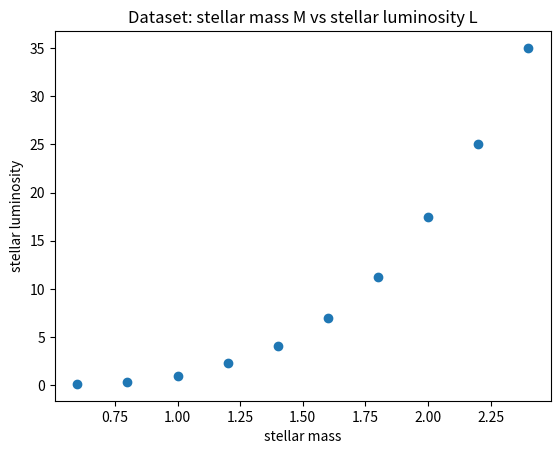

Source code (Python): (Note: this script raises an exception after producing the figure.)
# Install required libraries (run this once if needed)
%pip install numpy pandas matplotlib


import numpy as np
import matplotlib.pyplot as plt

np.set_printoptions(precision=4, suppress=True)


M = [0.6, 0.8, 1.0, 1.2, 1.4, 1.6, 1.8, 2.0, 2.2, 2.4]
L = [0.15, 0.35, 1.00, 2.30, 4.10, 7.00, 11.2, 17.5, 25.0, 35.0]

plt.figure()
plt.scatter(M, L)
plt.xlabel("stellar mass")
plt.ylabel("stellar luminosity")
plt.title("Dataset: stellar mass M vs stellar luminosity L")
plt.show()

def predict(M, w, b):
    return w * M + b

w_test = 0.0
b_test = 0.0
L_hat_test = predict(M, w_test, b_test)
print("First 5 predictions with w=0, b=0:", L_hat_test[:5])

def compute_cost(M, L, w, b):
    n = M.shape[0]
    L_hat = w * M + b  # f_{w,b}(M)
    errors = L_hat - L
    cost = (1 / (2 * n)) * np.sum(errors ** 2)
    return cost

print("Cost with w=0, b=0:", compute_cost(M, L, w_test, b_test))

from mpl_toolkits.mplot3d import Axes3D
from matplotlib import cm

w_values = np.linspace(2.5, 3.5, 1000)
b_values = np.linspace(0.5, 1.5, 1000)

W, B = np.meshgrid(w_values, b_values)
J_vals = np.zeros_like(W)
for i in range(W.shape[0]):
    for j in range(W.shape[1]):
        J_vals[i, j] = compute_cost(M, L, W[i, j], B[i, j])

fig = plt.figure(figsize=(8,6))
ax = fig.add_subplot(111, projection='3d')
ax.plot_surface(W, B, J_vals, cmap=cm.viridis, linewidth=0, antialiased=True)
ax.set_xlabel("w")
ax.set_ylabel("b")
ax.set_zlabel("J(w,b)")
ax.set_title("Cost surface J(w,b)")
plt.show()

def compute_gradients(M, L, w, b):
    m = M.shape[0]
    L_hat = w * M + b  # f_{w,b}(M)
    errors = L_hat - L


    dj_dw = (1 / m) * np.sum(errors * M)
    dj_db = (1 / m) * np.sum(errors)
    return dj_dw, dj_db

dj_dw_test, dj_db_test = compute_gradients(M, L, w_test, b_test)
print("Gradients at w=0, b=0:", dj_dw_test, dj_db_test)

def gradient_descent(M_list, L_list, w_init, b_init, alpha, num_iterations):
    """Run gradient descent using explicit loops for gradients and cost."""
    w = w_init
    b = b_init
    history_iterations = []
    history_costs = []

    for i in range(num_iterations):
        dj_dw, dj_db = compute_gradients(M_list, L_list, w, b)
        w = w - alpha * dj_dw
        b = b - alpha * dj_db

        cost = compute_cost(M_list, L_list, w, b)
        history_iterations.append(i)
        history_costs.append(cost)

        if i % max(1, (num_iterations // 10)) == 0:
            print(f"Iteration {i:4d}: w={w:7.4f}, b={b:7.4f}, cost={cost:8.4f}")

    return w, b, history_iterations, history_costs

alpha = 0.01
num_iterations = 1000

w_init = 1.0
b_init = 1.0

w_learned, b_learned, it_hist, cost_hist = gradient_descent(M, L, w_init, b_init, alpha, num_iterations)
print("\nLearned parameters:")
print("w =", w_learned)
print("b =", b_learned)

def gradient_descent(M, L, w_init, b_init, alpha, num_iterations):
    w = w_init
    b = b_init
    history = []

    for i in range(num_iterations):
        dj_dw, dj_db = compute_gradients(M, L, w, b)
        w = w - alpha * dj_dw
        b = b - alpha * dj_db

        cost = compute_cost(M, L, w, b)
        history.append((i, cost))

        if i % max(1, (num_iterations // 10)) == 0:
            print(f"Iteration {i:4d}: w={w:7.4f}, b={b:7.4f}, cost={cost:8.4f}")

    return w, b, history

alpha = 0.01
num_iterations = 2000

w_init = 0.0
b_init = 0.0

w_learned, b_learned, history = gradient_descent(M, L, w_init, b_init, alpha, num_iterations)
print("\nLearned parameters:")
print("w =", w_learned)
print("b =", b_learned)

iterations = [it for it, c in history]
costs = [c for it, c in history]

plt.figure()
plt.plot(iterations[15:], costs[15:])  # skip the first points
plt.xlabel("Iteration")
plt.ylabel("Cost J(w,b)")
plt.title("Gradient Descent: Cost vs Iterations")
plt.show()

# Run gradient descent for multiple learning rates and report final w, b, and loss
learning_rates = [2e-3, 3e-3, 1e-2]
num_iters = 2000
w0, b0 = 0.0, 0.0

results = []
for alpha in learning_rates:
    w, b = w0, b0
    for _ in range(num_iters):
        dj_dw, dj_db = compute_gradients(M, L, w, b)
        w -= alpha * dj_dw
        b -= alpha * dj_db
    loss = compute_cost(M, L, w, b)
    results.append((alpha, w, b, loss))

for alpha, w, b, loss in results:
    print(f"alpha={alpha:.3g} -> w={w:.6f}, b={b:.6f}, loss={loss:.6f}")

plt.figure()
plt.scatter(M, L, label="Data")
L_pred = predict(M, w_learned, b_learned)
plt.plot(M, L_pred, label="Fitted line")
plt.xlabel("M")
plt.ylabel("L")
plt.title("Linear Regression Fit (one feature)")
plt.legend()
plt.show()
